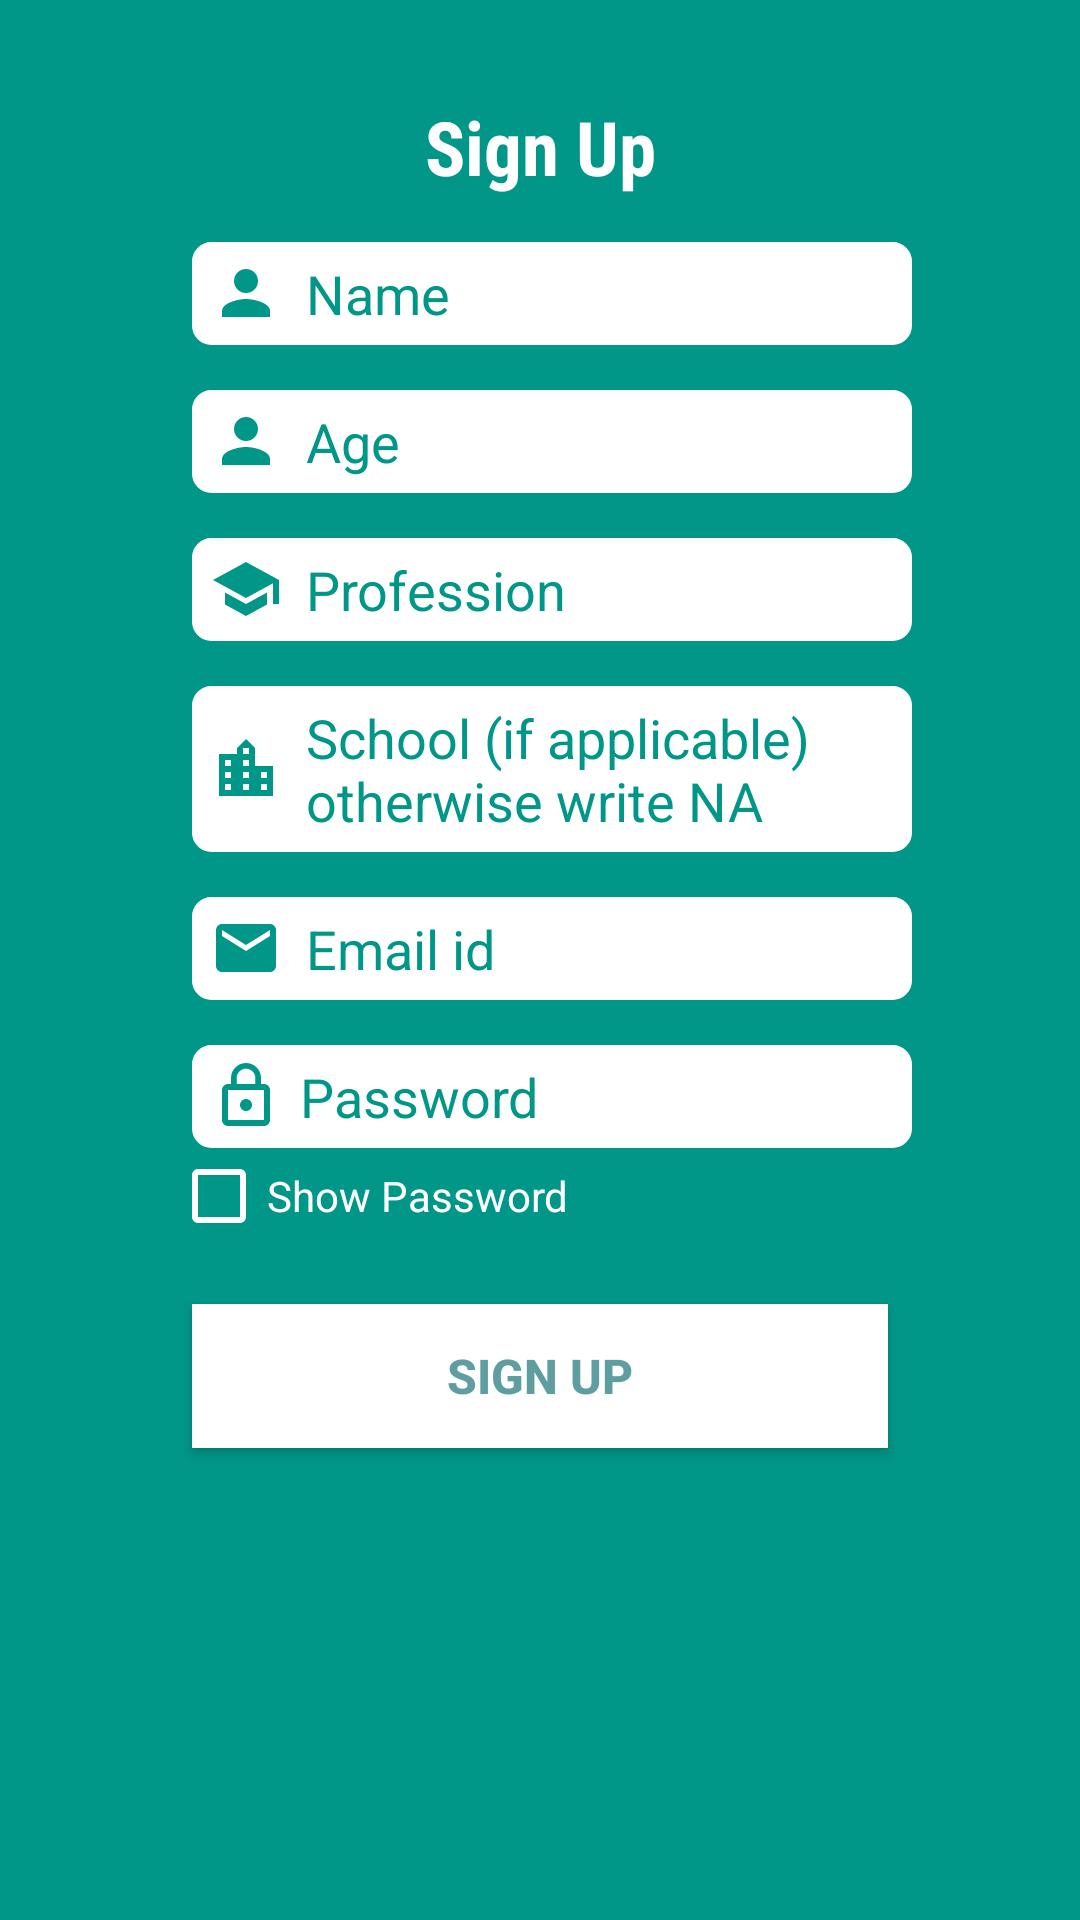

This screen was rendered from an Android layout file. Write that file and the resources it references.
<!-- AndroidManifest.xml: application theme AppTheme -->
<!-- res/layout/activity_signup.xml -->
<?xml version="1.0" encoding="utf-8"?>
<LinearLayout xmlns:android="http://schemas.android.com/apk/res/android"
    xmlns:app="http://schemas.android.com/apk/res-auto"
    xmlns:tools="http://schemas.android.com/tools"
    android:layout_width="match_parent"
    android:layout_height="match_parent"
    android:orientation="vertical"
    android:background="@color/background_color"
    android:padding="32dp"
    tools:context=".Signup">

    <TextView

        android:layout_width="match_parent"
        android:layout_height="wrap_content"
        android:fontFamily="sans-serif-condensed"
        android:text="Sign Up"
        android:textAlignment="center"
        android:textColor="@color/colorWhite"
        android:textSize="25dp"
        android:textStyle="bold" />

    <EditText
        android:id="@+id/editTextName"
        android:layout_width="match_parent"
        android:layout_height="wrap_content"
        android:layout_marginRight="24dp"
        android:layout_marginTop="15dp"
        android:layout_marginBottom="15dp"
        android:textColorHint="@color/background_color"
        android:hint="Name"
        android:drawableLeft="@drawable/ic_personb_black_24dp"
        android:drawableStart="@drawable/ic_personb_black_24dp"
        android:drawablePadding="8dp"
        android:layout_marginLeft="32dp"
        android:background="@drawable/edittextstyle"
        android:paddingLeft="6dp"
        android:paddingTop="5dp"
        android:paddingBottom="5dp" />

    <EditText
        android:id="@+id/editTextAge"
        android:layout_width="match_parent"
        android:layout_height="wrap_content"
        android:layout_marginRight="24dp"
        android:layout_marginBottom="15dp"
        android:textColorHint="@color/background_color"
        android:hint="Age"
        android:drawableLeft="@drawable/ic_personb_black_24dp"
        android:drawableStart="@drawable/ic_personb_black_24dp"
        android:drawablePadding="8dp"
        android:layout_marginLeft="32dp"
        android:background="@drawable/edittextstyle"
        android:paddingLeft="6dp"
        android:paddingTop="5dp"
        android:paddingBottom="5dp" />

    <EditText
        android:id="@+id/editTextProfession"
        android:layout_width="match_parent"
        android:layout_height="wrap_content"
        android:layout_marginRight="24dp"
        android:layout_marginBottom="15dp"
        android:textColorHint="@color/background_color"
        android:hint="Profession"
        android:drawableLeft="@drawable/ic_school_black_24dp"
        android:drawableStart="@drawable/ic_school_black_24dp"
        android:drawablePadding="8dp"
        android:layout_marginLeft="32dp"
        android:background="@drawable/edittextstyle"
        android:paddingLeft="6dp"
        android:paddingTop="5dp"
        android:paddingBottom="5dp"/>

    <EditText
        android:id="@+id/editTextSchool"
        android:layout_width="match_parent"
        android:layout_height="wrap_content"
        android:layout_marginRight="24dp"
        android:layout_marginBottom="15dp"
        android:textColorHint="@color/background_color"
        android:hint="School (if applicable) otherwise write NA"
        android:drawableLeft="@drawable/ic_location_city_black_24dp"
        android:drawableStart="@drawable/ic_location_city_black_24dp"
        android:drawablePadding="8dp"
        android:layout_marginLeft="32dp"
        android:background="@drawable/edittextstyle"
        android:paddingLeft="6dp"
        android:paddingTop="5dp"
        android:paddingBottom="5dp" />

    <EditText
        android:id="@+id/editTextEmail"
        android:singleLine="true"
        android:layout_width="match_parent"
        android:layout_height="wrap_content"
        android:layout_marginLeft="32dp"
        android:layout_marginRight="24dp"
        android:layout_marginBottom="15dp"
        android:textColorHint="@color/background_color"
        android:drawableLeft="@drawable/ic_emailw_black_24dp"
        android:drawableStart="@drawable/ic_emailw_black_24dp"
        android:drawablePadding="8dp"
        android:hint="Email id"
        android:background="@drawable/edittextstyle"
        android:paddingLeft="6dp"
        android:paddingTop="5dp"
        android:paddingBottom="5dp"/>



    <EditText
        android:id="@+id/editTextPassword"
        android:layout_width="match_parent"
        android:layout_height="wrap_content"
        android:layout_marginRight="24dp"
        android:textColorHint="@color/background_color"
        android:hint="Password"
        android:drawableLeft="@drawable/ic_passwordb_black_24dp"
        android:drawableStart="@drawable/ic_passwordb_black_24dp"
        android:drawablePadding="6dp"
        android:layout_marginLeft="32dp"
        android:background="@drawable/edittextstyle"
        android:paddingLeft="6dp"
        android:paddingTop="5dp"
        android:paddingBottom="5dp"
        android:inputType="textPassword"
        />
    <CheckBox
        android:id="@+id/showPasswordCheckboxSignUp"
        android:layout_width="wrap_content"
        android:layout_height="wrap_content"
        android:layout_marginStart="25dp"
        android:layout_marginLeft="0.1dp"
        android:checked="false"
        android:text="Show Password"
        android:textColor="@color/colorWhite"
        android:buttonTint="@color/colorWhite"
        android:textSize="14dp" />
    <Button
        android:id="@+id/buttonSignUp"
        android:layout_width="match_parent"
        android:layout_height="wrap_content"
        android:layout_marginTop="20dp"
        android:text="Sign up"
        android:layout_gravity="center_horizontal"
        android:layout_marginLeft="32dp"
        android:layout_marginRight="32dp"
        android:background="@android:color/white"
        android:textColor="@color/colorBlue"
        android:textSize="16sp"
        android:textStyle="bold"
        />


</LinearLayout>
<!-- resources referenced by this layout -->
<resources>
  <color name="background_color">#009688</color>
  <color name="colorBlue">#5F9EA0</color>
  <color name="colorWhite">#FFFFFF</color>
  <!-- drawable edittextstyle (drawable) -->
  <?xml version="1.0" encoding="utf-8" ?>
  <shape xmlns:android="http://schemas.android.com/apk/res/android"
  
      android:thickness="0dp"
  
      android:shape="rectangle">
      <stroke android:width="3dp"
  
          android:color="#FFFFFF"/>
      <corners android:radius="5dp" />
      <gradient
  
          android:startColor="#FFFFFF"
  
          android:endColor="#FFFFFF"
  
          android:type="linear"
  
          android:angle="270"/>
  </shape>
  <!-- drawable ic_emailw_black_24dp (drawable) -->
  <vector xmlns:android="http://schemas.android.com/apk/res/android"
      android:width="24dp"
      android:height="24dp"
      android:viewportWidth="24.0"
      android:viewportHeight="24.0">
      <path
          android:fillColor="#009688"
          android:pathData="M20,4L4,4c-1.1,0 -1.99,0.9 -1.99,2L2,18c0,1.1 0.9,2 2,2h16c1.1,0 2,-0.9 2,-2L22,6c0,-1.1 -0.9,-2 -2,-2zM20,8l-8,5 -8,-5L4,6l8,5 8,-5v2z"/>
  </vector>
  <!-- drawable ic_location_city_black_24dp (drawable) -->
  <vector xmlns:android="http://schemas.android.com/apk/res/android"
      android:width="24dp"
      android:height="24dp"
      android:viewportWidth="24.0"
      android:viewportHeight="24.0">
      <path
          android:fillColor="#009688"
          android:pathData="M15,11L15,5l-3,-3 -3,3v2L3,7v14h18L21,11h-6zM7,19L5,19v-2h2v2zM7,15L5,15v-2h2v2zM7,11L5,11L5,9h2v2zM13,19h-2v-2h2v2zM13,15h-2v-2h2v2zM13,11h-2L11,9h2v2zM13,7h-2L11,5h2v2zM19,19h-2v-2h2v2zM19,15h-2v-2h2v2z"/>
  </vector>
  <!-- drawable ic_passwordb_black_24dp (drawable) -->
  <vector xmlns:android="http://schemas.android.com/apk/res/android"
      android:width="24dp"
      android:height="24dp"
      android:viewportWidth="24.0"
      android:viewportHeight="24.0">
      <path
          android:fillColor="#009688"
          android:pathData="M12,17c1.1,0 2,-0.9 2,-2s-0.9,-2 -2,-2 -2,0.9 -2,2 0.9,2 2,2zM18,8h-1L17,6c0,-2.76 -2.24,-5 -5,-5S7,3.24 7,6v2L6,8c-1.1,0 -2,0.9 -2,2v10c0,1.1 0.9,2 2,2h12c1.1,0 2,-0.9 2,-2L20,10c0,-1.1 -0.9,-2 -2,-2zM8.9,6c0,-1.71 1.39,-3.1 3.1,-3.1s3.1,1.39 3.1,3.1v2L8.9,8L8.9,6zM18,20L6,20L6,10h12v10z"/>
  </vector>
  <!-- drawable ic_personb_black_24dp (drawable) -->
  <vector xmlns:android="http://schemas.android.com/apk/res/android"
  android:width="24dp"
  android:height="24dp"
  android:viewportWidth="24.0"
  android:viewportHeight="24.0">
  <path
      android:fillColor="#009688"
      android:pathData="M12,12c2.21,0 4,-1.79 4,-4s-1.79,-4 -4,-4 -4,1.79 -4,4 1.79,4 4,4zM12,14c-2.67,0 -8,1.34 -8,4v2h16v-2c0,-2.66 -5.33,-4 -8,-4z"/>
  </vector>
  <!-- drawable ic_school_black_24dp (drawable) -->
  <vector xmlns:android="http://schemas.android.com/apk/res/android"
  android:width="24dp"
  android:height="24dp"
  android:viewportWidth="24.0"
  android:viewportHeight="24.0">
  <path
      android:fillColor="#009688"
      android:pathData="M5,13.18v4L12,21l7,-3.82v-4L12,17l-7,-3.82zM12,3L1,9l11,6 9,-4.91V17h2V9L12,3z"/>
  </vector>
  <style name="AppTheme" parent="Theme.AppCompat.Light.DarkActionBar">
          
          <item name="colorPrimary">@color/colorPrimary</item>
          <item name="colorPrimaryDark">@color/colorPrimaryDark</item>
          <item name="colorAccent">@color/colorAccent</item>
      </style>
  <color name="colorPrimary">#008577</color>
  <color name="colorPrimaryDark">#00574B</color>
  <color name="colorAccent">#D81B60</color>
</resources>
